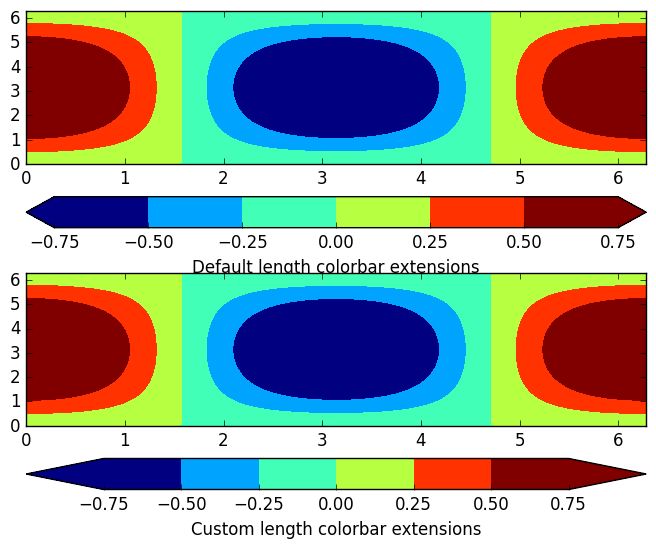

Here is the Python script that generated this plot:
import matplotlib.pyplot as plt
import numpy as np

plt.style.use('classic')

x = y = np.linspace(0., 2*np.pi, 100)
X, Y = np.meshgrid(x, y)
Z = np.cos(X) * np.sin(0.5*Y)

clevs = [-.75, -.5, -.25, 0., .25, .5, .75]
cmap = plt.get_cmap(name='jet', lut=8)

ax1 = plt.subplot(211)
cs1 = plt.contourf(x, y, Z, clevs, cmap=cmap, extend='both')
cb1 = plt.colorbar(orientation='horizontal', extendfrac=None)
cb1.set_label('Default length colorbar extensions')

ax2 = plt.subplot(212)
cs2 = plt.contourf(x, y, Z, clevs, cmap=cmap, extend='both')
cb2 = plt.colorbar(orientation='horizontal', extendfrac='auto')
cb2.set_label('Custom length colorbar extensions')

plt.show()